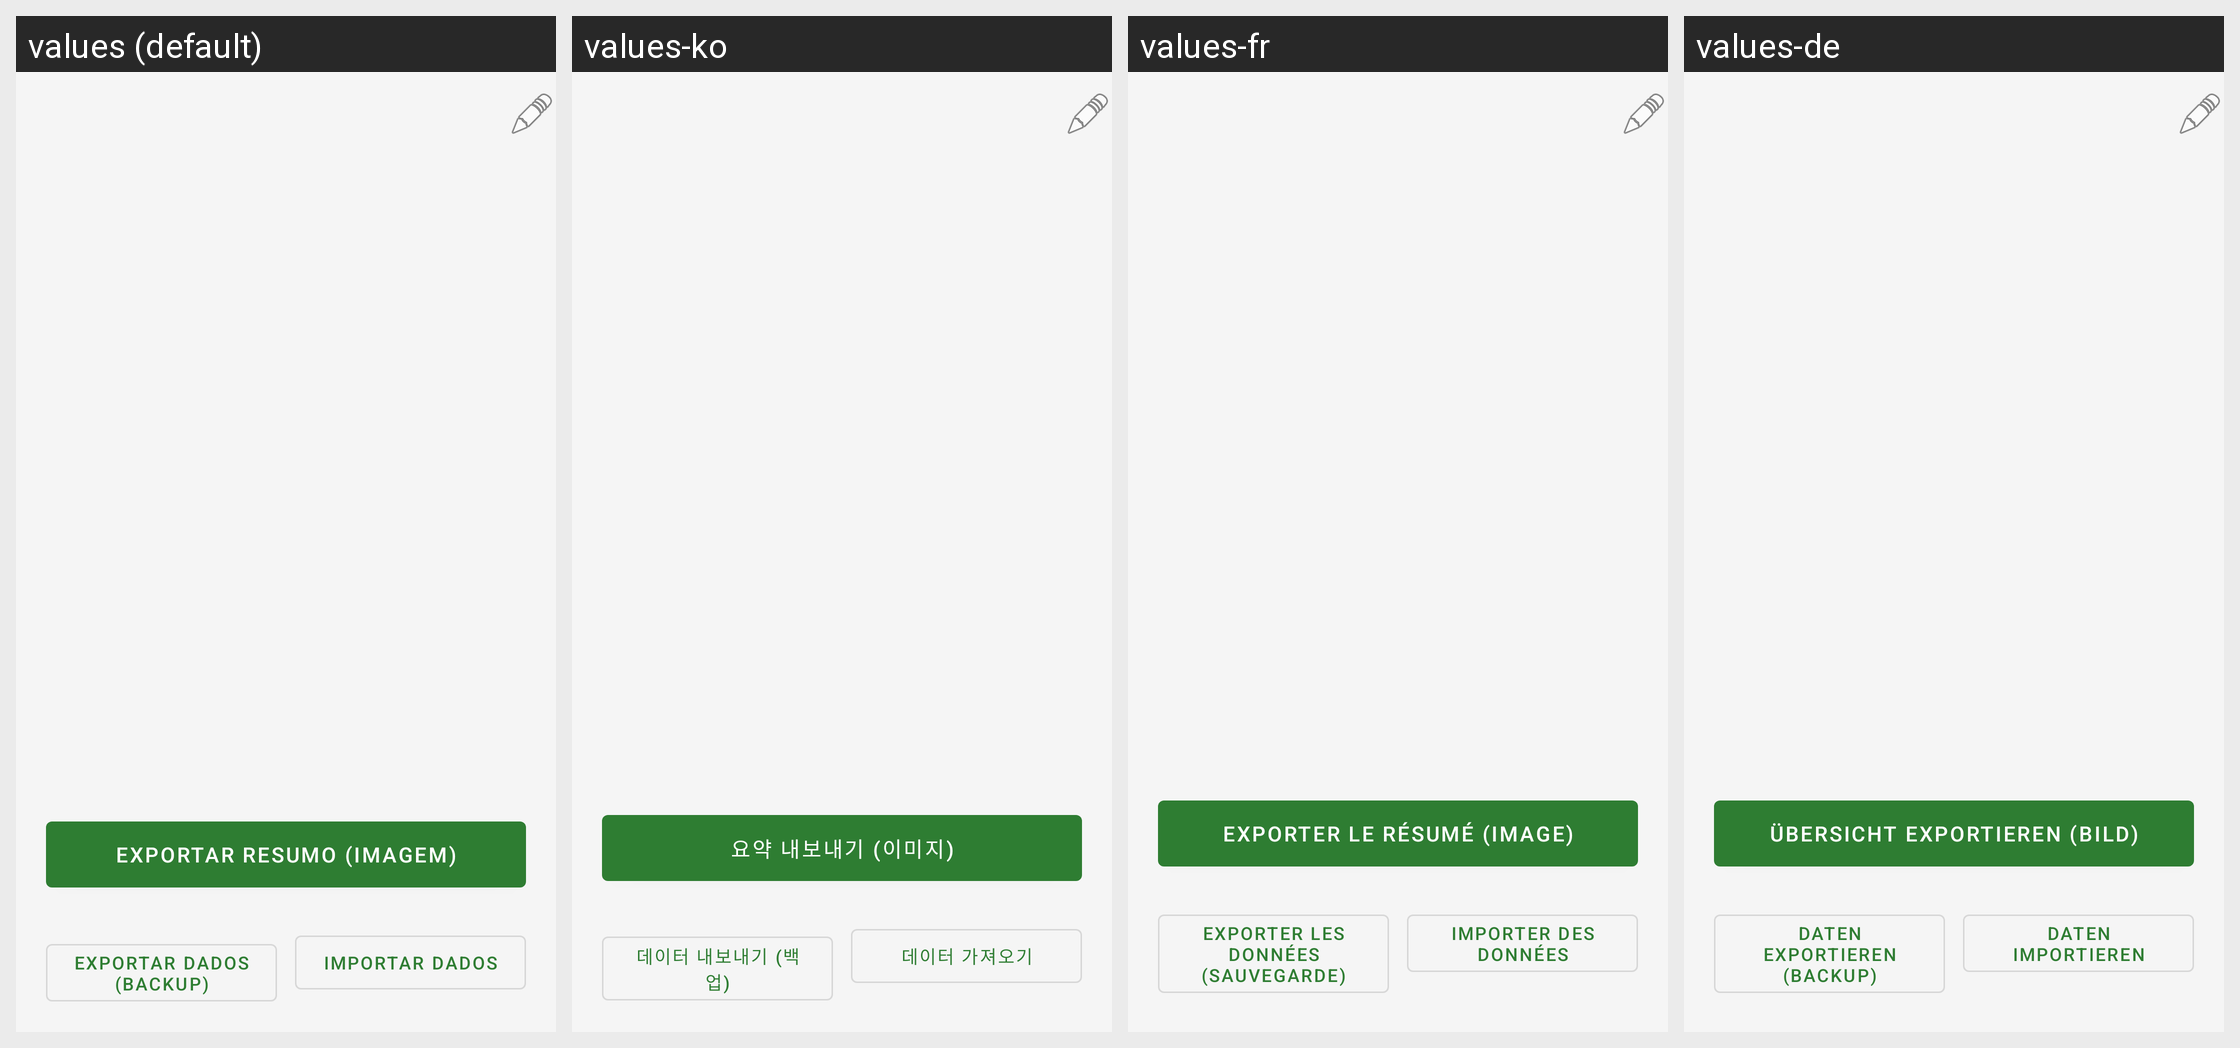

This grid shows one Android layout under several languages. Give, for every string resource on the screen, its name, the default text and each shown locale's text.
Android screen res/layout/activity_history.xml rendered under 4 locales, left to right: values (default), values-ko, values-fr, values-de. Device: Nexus 5 (rendered at 1080×1920; each locale shown at half size, 540×960, under a caption strip naming it); theme Theme.Horas.
Other locales in the repository, not shown: values-cs, values-en, values-es, values-it, values-ja, values-ne, values-nl, values-pl, values-ru, values-zh.
Strings drawn on this screen, with the default value and each locale's value (text and hints the layout hard-codes, and strings that could not be matched under every locale, appear in the picture but are not listed):

btn_exportar_resumo
  values: Exportar resumo (imagem)
  values-ko: 요약 내보내기 (이미지)
  values-fr: Exporter le résumé (image)
  values-de: Übersicht exportieren (Bild)

btn_exportar_dados
  values: Exportar dados (backup)
  values-ko: 데이터 내보내기 (백업)
  values-fr: Exporter les données (sauvegarde)
  values-de: Daten exportieren (Backup)

btn_importar_dados
  values: Importar dados
  values-ko: 데이터 가져오기
  values-fr: Importer des données
  values-de: Daten importieren
